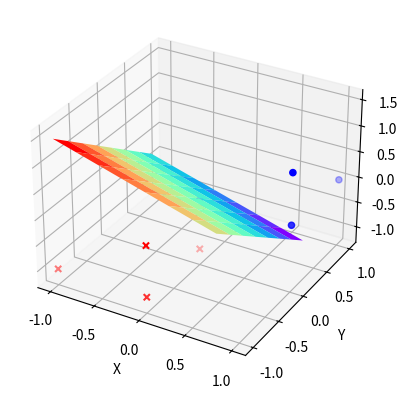

Reproduce this figure in Python. (Note: this script raises an exception after producing the figure.)
# -*- coding: utf-8 -*-
"""
Created on Mon Sep 25 19:51:16 2017

[redacted]
"""

#T1:
#以下述两类模式为样本，用感知器算法求判别函数：
#ω1:{(0 0 0)t,(1 0 0)t,(1 0 1)t,(1 1 0)t}; 
#ω2:{(0 0 1)t,(0 1 1)t,(0 1 0)t,(1 1 1)t}.
#且令W(1)=(-1 –2 –2 0)t， C=1.

import numpy as np
import matplotlib.pyplot as plt
from mpl_toolkits.mplot3d import Axes3D
#输入样本数据
X=np.array([[0,0,0,1],
          [1,0,0,1],
          [1,0,1,1],
          [1,1,0,1],
          [0,0,-1,-1],
          [0,-1,-1,-1],
          [0,-1,0,-1],
          [-1,-1,-1,-1]])
W=np.array([-1,-2,-2,0])
C=1
#设定flag标志，false表示未收敛，ture表示已收敛
def perception(X,W,flag):
    while True:
        flag=True
        for i in range(7):
            
            judge=not np.dot(W,X[i,:].T)>0 #判断类别，是否受惩罚
            if judge:
                flag=False
                print ('惩罚')
                W=W+C*X[i,:]
                
            i+=1
        if flag:break
        
    print ("\n function by Perception is:\n g=(%d)*x1+(%d)*x2+(%d)*x3+(%d)" % (W[0],W[1],W[2],W[3]))
perception(X,W,True)
#T2
#画出上题所给的二类样本，及所求的判决界面
ax=plt.subplot(111,projection='3d')
x=X[:,0]
y=X[:,1]
z=X[:,2]
ax.scatter(x[0:4],y[0:4],z[0:4],c='b',marker='o')
ax.scatter(x[4:8],y[4:8],z[4:8],c='r',marker='x')
x=np.arange(-1,1,0.25)
y=np.arange(-1,1,0.25)
ax.set_zlabel('Z') #坐标轴
ax.set_ylabel('Y')
ax.set_xlabel('X')
x, y = np.meshgrid(x, y)
g = -W[0]/W[2]*x-W[1]/W[2]*y-W[3]/W[2]
ax.plot_surface(x,y,g,rstride=1, cstride=1, cmap='rainbow')
plt.show()

#T3
#用LMSE算法对题1所给的两样本求判别函数 (可取C=1或C=2) 
#此处取C=1，b(1)=(1,1,1,1,1,1,1,1)t
a1=np.mat(X)
#求出X#规范逆矩阵
X_ni=(a1.T*a1).I*a1.T
b=np.mat((1,1,1,1,1,1,1,1)).T
def LMSE(X_ni,a1,b,flag):
    while True:
        flag=True
        WE=X_ni*b
        E=a1*WE-b
        #如果E=0,结束，输出解
        if E.any()==0:
                print ("\n function is:\n g=(%d)*x1+(%d)*x2+(%d)*x3+(%d)" % (WE[0],WE[1],WE[2],WE[3]))
                flag=True
        #如果E<0，该模式非线性可分
        elif E.any()<0:
                    print ('无解')
                    flag=True
        #如果E>0，且大于收敛阈值，继续迭代
        elif np.abs(E[0])>10e-4:
                    flag=False
                    WE=WE+C*X_ni*(E+np.abs(E))
                    b=b+C*(E+np.abs(E))
        if flag:break
    #四舍五入
    WE[0]=np.round(WE[0])
    WE[1]=np.round(WE[1])
    WE[2]=np.round(WE[2])
    WE[3]=np.round(WE[3])
    print ("\n function by LMSE is:\n g=(%d)*x1+(%d)*x2+(%d)*x3+(%d)" % (WE[0],WE[1],WE[2],WE[3]))

LMSE(X_ni,a1,b,True)

            
    
    






